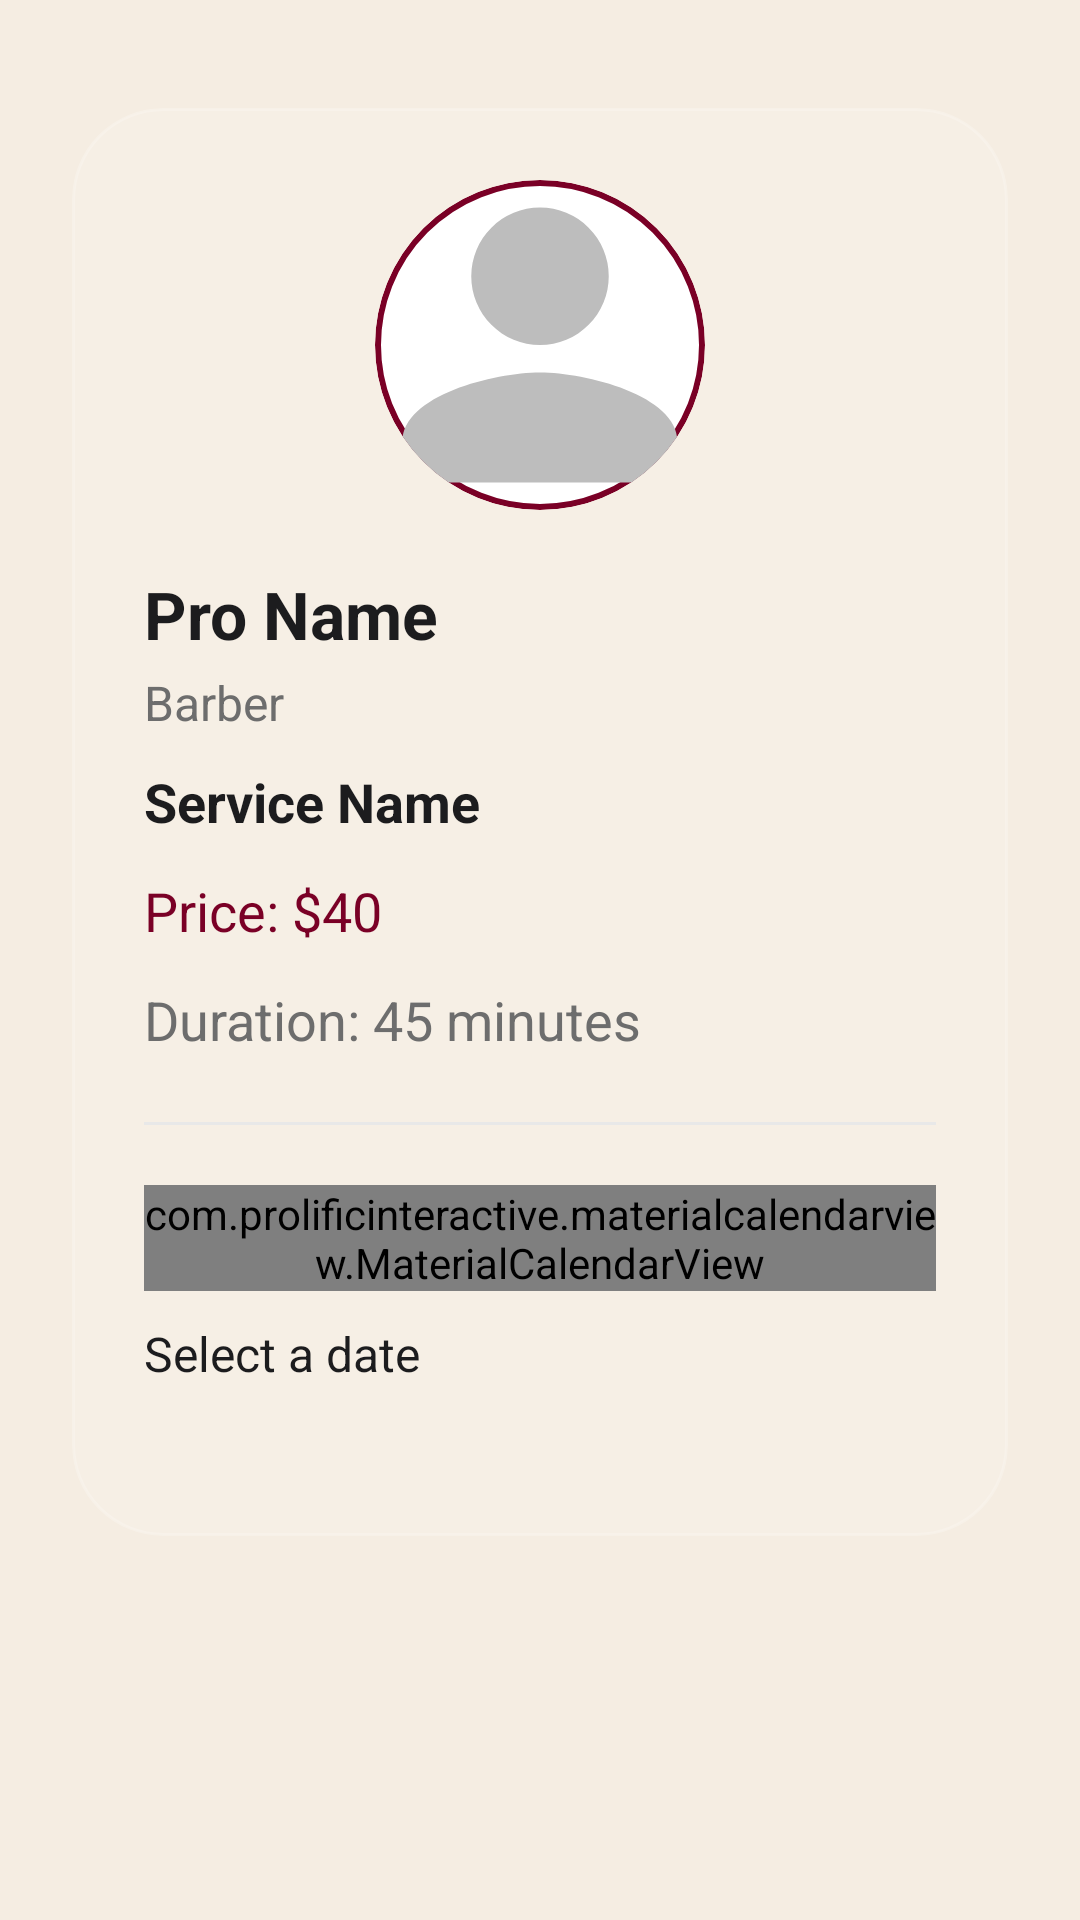

Layout XML and referenced resources for this Android screen:
<!-- AndroidManifest.xml: application theme Theme.TheChair -->
<!-- res/layout/activity_pick_date.xml -->
<?xml version="1.0" encoding="utf-8"?>
<ScrollView xmlns:android="http://schemas.android.com/apk/res/android"
    xmlns:app="http://schemas.android.com/apk/res-auto"
    android:layout_width="match_parent"
    android:layout_height="match_parent"
    android:background="@color/cream"
    android:padding="24dp">

    <LinearLayout
        android:layout_width="match_parent"
        android:layout_height="wrap_content"
        android:orientation="vertical"
        android:gravity="center_horizontal">

        
        <LinearLayout
            android:layout_width="match_parent"
            android:layout_height="wrap_content"
            android:orientation="vertical"
            android:padding="24dp"
            android:layout_marginTop="12dp"
            android:layout_marginBottom="24dp"
            android:background="@drawable/bg_glass"
            android:clipToOutline="true"
            android:elevation="14dp">

            
            <ImageView
                android:id="@+id/profileImage"
                android:layout_width="110dp"
                android:layout_height="110dp"
                android:layout_gravity="center_horizontal"
                android:background="@drawable/profile_ring"
                android:scaleType="centerCrop"
                android:clipToOutline="true"
                android:src="@drawable/ic_person"
                android:layout_marginBottom="20dp" />

            
            <TextView
                android:id="@+id/tvProName"
                android:layout_width="wrap_content"
                android:layout_height="wrap_content"
                android:text="Pro Name"
                android:textSize="22sp"
                android:textStyle="bold"
                android:textColor="@color/text_primary"
                android:layout_marginBottom="4dp"/>

            <TextView
                android:id="@+id/proProfession"
                android:layout_width="wrap_content"
                android:layout_height="wrap_content"
                android:text="Barber"
                android:textColor="@color/text_secondary"
                android:textSize="16sp"
                android:layout_marginBottom="10dp" />

            
            <TextView
                android:id="@+id/tvServiceName"
                android:layout_width="wrap_content"
                android:layout_height="wrap_content"
                android:text="Service Name"
                android:textSize="18sp"
                android:textStyle="bold"
                android:textColor="@color/text_primary"
                android:layout_marginBottom="12dp"/>

            <TextView
                android:id="@+id/tvServicePrice"
                android:layout_width="wrap_content"
                android:layout_height="wrap_content"
                android:text="Price: $40"
                android:textSize="18sp"
                android:textColor="@color/burgundy"
                android:layout_marginBottom="12dp"/>

            <TextView
                android:id="@+id/tvServiceDuration"
                android:layout_width="wrap_content"
                android:layout_height="wrap_content"
                android:text="Duration: 45 minutes"
                android:textSize="18sp"
                android:textColor="@color/text_secondary"
                android:layout_marginBottom="22dp"/>

            
            <View
                android:layout_width="match_parent"
                android:layout_height="1dp"
                android:background="@color/border_light"
                android:layout_marginBottom="20dp" />

            
            <com.prolificinteractive.materialcalendarview.MaterialCalendarView
                android:id="@+id/calendarView"
                android:layout_width="match_parent"
                android:layout_height="wrap_content"
                android:layout_marginBottom="10dp"
                app:mcv_showOtherDates="none" />

            
            <TextView
                android:id="@+id/tvSelectedDate"
                android:layout_width="wrap_content"
                android:layout_height="wrap_content"
                android:text="Select a date"
                android:textColor="@color/text_primary"
                android:textSize="16sp"
                android:layout_marginBottom="16dp" />

            
            <androidx.recyclerview.widget.RecyclerView
                android:id="@+id/rviewTimeSlots"
                android:layout_width="match_parent"
                android:layout_height="wrap_content"
                android:layout_marginTop="10dp"
                android:orientation="horizontal"/>

        </LinearLayout>
    </LinearLayout>
</ScrollView>
<!-- resources referenced by this layout -->
<resources>
  <color name="border_light">#E8E8E8</color>
  <color name="burgundy">#7A0026</color>
  <color name="cream">#F5EDE2</color>
  <color name="text_primary">#1C1C1E</color>
  <color name="text_secondary">#6D6D6D</color>
  <!-- drawable bg_glass (drawable) -->
  <?xml version="1.0" encoding="utf-8"?>
  <shape xmlns:android="http://schemas.android.com/apk/res/android">
  
      <solid android:color="#1AFFFFFF" /> 
  
      <corners android:radius="30dp" />
  
      <padding
          android:bottom="20dp"
          android:left="20dp"
          android:right="20dp"
          android:top="20dp" />
  
      <stroke
          android:width="1dp"
          android:color="#33FFFFFF" /> 
  
  </shape>
  <!-- drawable ic_person (drawable) -->
  <?xml version="1.0" encoding="utf-8"?>
  <vector xmlns:android="http://schemas.android.com/apk/res/android"
      android:width="24dp"
      android:height="24dp"
      android:viewportWidth="24"
      android:viewportHeight="24">
      <path
          android:fillColor="#BDBDBD"
          android:pathData="M12,12a5,5 0,1 0,0 -10,5,5 0,0 0,0 10zm0,2c-3.33,0 -10,1.67 -10,5v3h20v-3c0,-3.33 -6.67,-5 -10,-5z" />
  </vector>
  <!-- drawable profile_ring (drawable) -->
  <?xml version="1.0" encoding="utf-8"?>
  <shape xmlns:android="http://schemas.android.com/apk/res/android"
      android:shape="oval">
  
      <solid android:color="@color/white" />
      <stroke
          android:width="2dp"
          android:color="@color/burgundy" />
  </shape>
  <style name="Theme.TheChair" parent="Theme.Material3.Light.NoActionBar">
  
          
          <item name="colorPrimary">@color/burgundy</item>
          <item name="colorPrimaryContainer">@color/burgundy_dark</item>
          <item name="colorOnPrimary">@color/white</item>
  
          
          <item name="android:windowBackground">@color/white</item>
          <item name="colorSurface">@color/cream</item>
          <item name="colorSurfaceVariant">@color/surface_light</item>
  
          
          <item name="android:textColorPrimary">@color/text_primary</item>
          <item name="android:textColorSecondary">@color/text_secondary</item>
          <item name="colorOnSurface">@color/text_primary</item>
  
          
          <item name="materialButtonStyle">@style/TheChairButton</item>
  
          
          <item name="android:colorAccent">@color/burgundy</item>
          <item name="colorSecondary">@color/burgundy</item>
  
      </style>
  <color name="white">#FFFFFFFF</color>
  <color name="burgundy_dark">#5C001C</color>
  <color name="surface_light">#FFF8F1</color>
  <style name="TheChairButton" parent="Widget.Material3.Button">
          <item name="backgroundTint">@color/burgundy</item>
          <item name="android:textColor">@color/white</item>
          <item name="rippleColor">@color/burgundy_dark</item>
      </style>
</resources>
